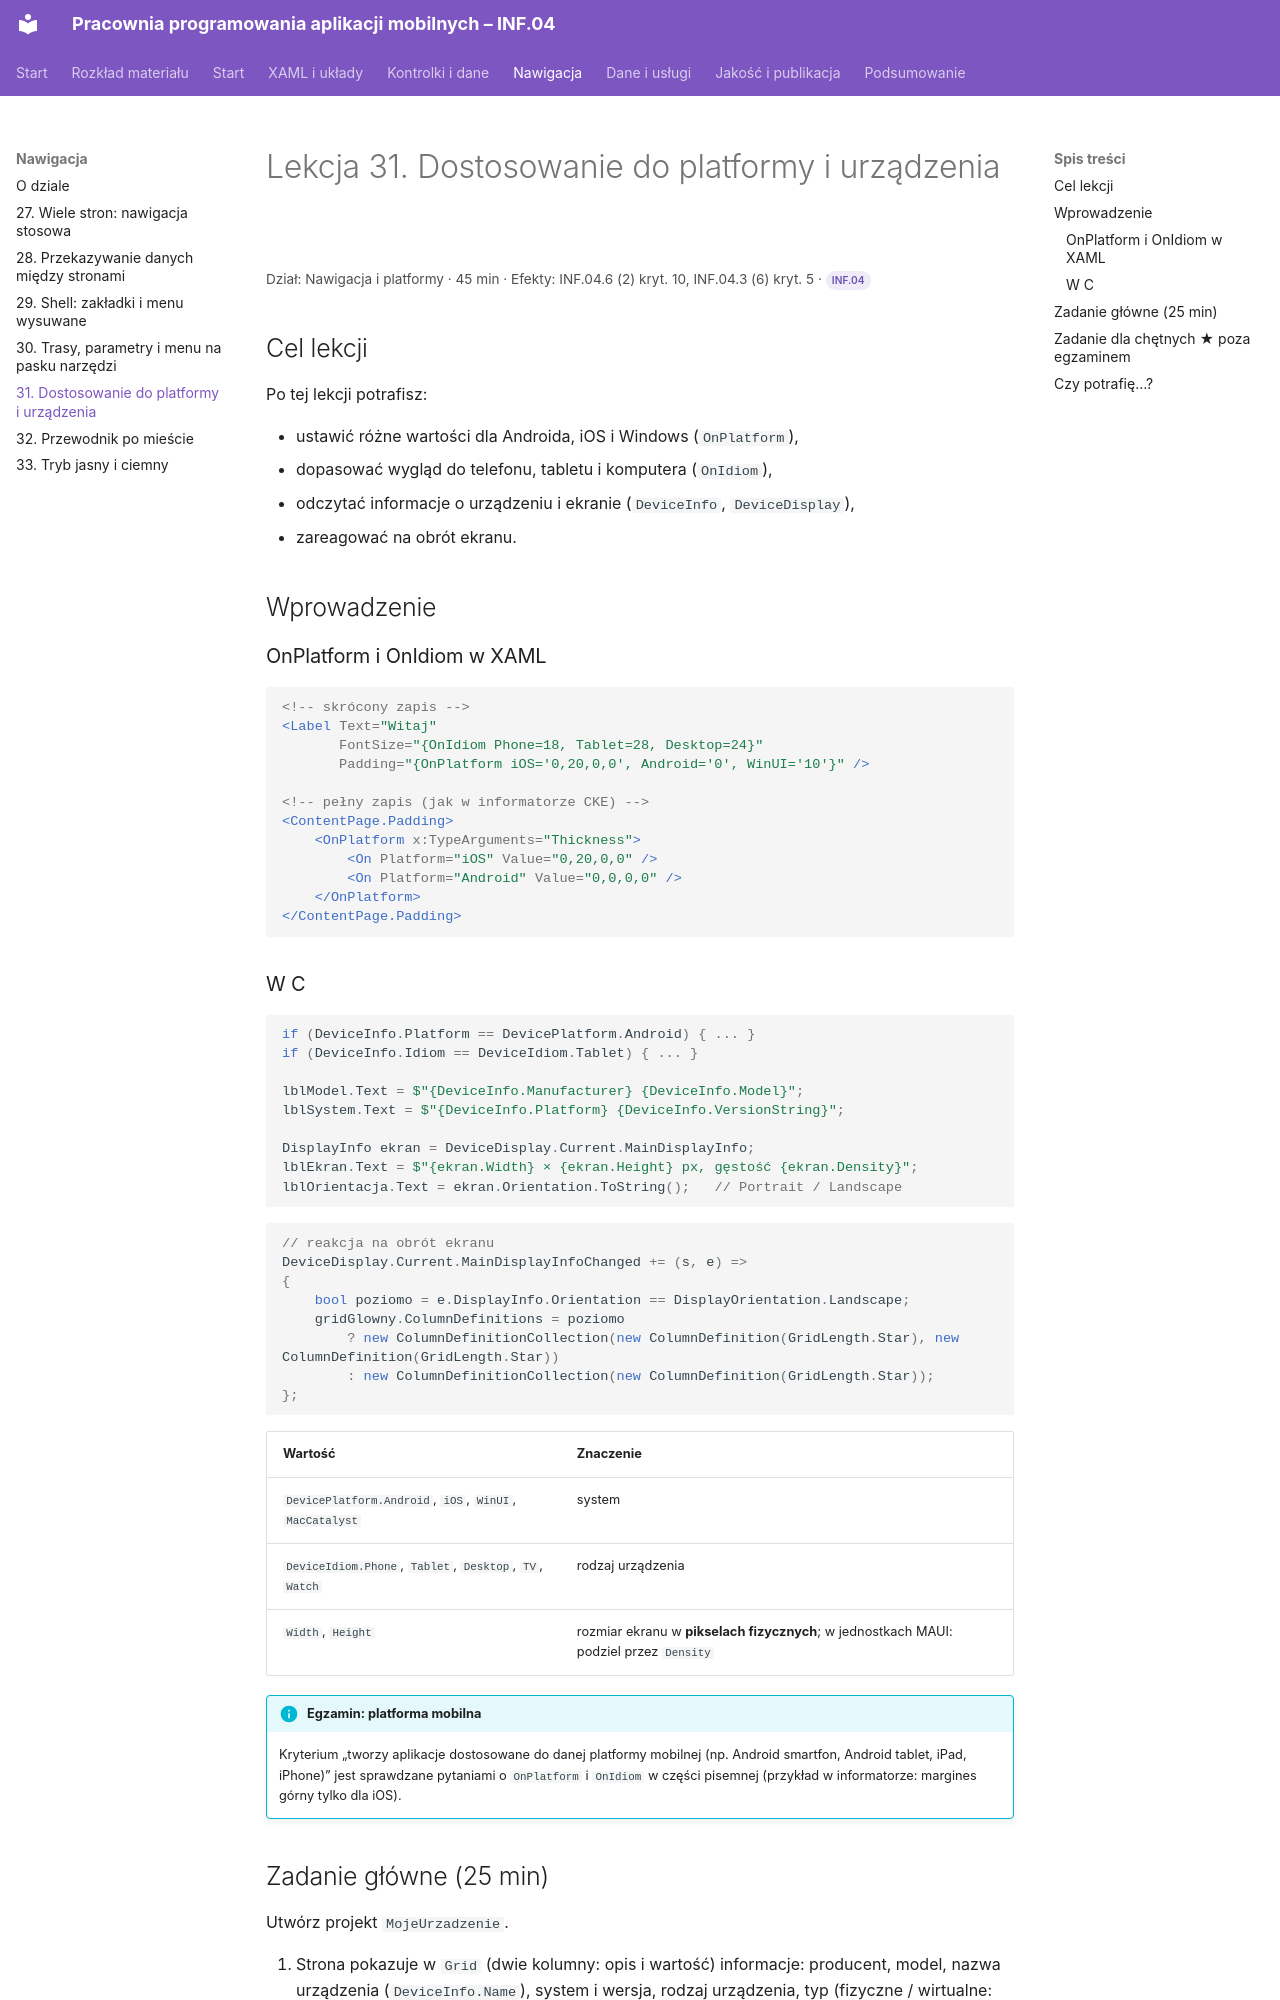

repository: belferIT/pracownia-programowania-aplikacji-mobilnych · page: nawigacja/lekcja-31/index.html · generator: mkdocs

# Lekcja 31. Dostosowanie do platformy i urządzenia

<p class="lekcja-meta">Dział: Nawigacja i platformy · 45 min · Efekty: INF.04.6 (2) kryt. 10, INF.04.3 (6) kryt. 5 · <span class="zakres zakres-p">INF.04</span></p>

## Cel lekcji

Po tej lekcji potrafisz:

- ustawić różne wartości dla Androida, iOS i Windows (`OnPlatform`),
- dopasować wygląd do telefonu, tabletu i komputera (`OnIdiom`),
- odczytać informacje o urządzeniu i ekranie (`DeviceInfo`, `DeviceDisplay`),
- zareagować na obrót ekranu.

## Wprowadzenie

### OnPlatform i OnIdiom w XAML

```xml
<!-- skrócony zapis -->
<Label Text="Witaj"
       FontSize="{OnIdiom Phone=18, Tablet=28, Desktop=24}"
       Padding="{OnPlatform iOS='0,20,0,0', Android='0', WinUI='10'}" />

<!-- pełny zapis (jak w informatorze CKE) -->
<ContentPage.Padding>
    <OnPlatform x:TypeArguments="Thickness">
        <On Platform="iOS" Value="0,20,0,0" />
        <On Platform="Android" Value="0,0,0,0" />
    </OnPlatform>
</ContentPage.Padding>
```

### W C#

```csharp
if (DeviceInfo.Platform == DevicePlatform.Android) { ... }
if (DeviceInfo.Idiom == DeviceIdiom.Tablet) { ... }

lblModel.Text = $"{DeviceInfo.Manufacturer} {DeviceInfo.Model}";
lblSystem.Text = $"{DeviceInfo.Platform} {DeviceInfo.VersionString}";

DisplayInfo ekran = DeviceDisplay.Current.MainDisplayInfo;
lblEkran.Text = $"{ekran.Width} × {ekran.Height} px, gęstość {ekran.Density}";
lblOrientacja.Text = ekran.Orientation.ToString();   // Portrait / Landscape
```

```csharp
// reakcja na obrót ekranu
DeviceDisplay.Current.MainDisplayInfoChanged += (s, e) =>
{
    bool poziomo = e.DisplayInfo.Orientation == DisplayOrientation.Landscape;
    gridGlowny.ColumnDefinitions = poziomo
        ? new ColumnDefinitionCollection(new ColumnDefinition(GridLength.Star), new ColumnDefinition(GridLength.Star))
        : new ColumnDefinitionCollection(new ColumnDefinition(GridLength.Star));
};
```

| Wartość | Znaczenie |
|---|---|
| `DevicePlatform.Android`, `iOS`, `WinUI`, `MacCatalyst` | system |
| `DeviceIdiom.Phone`, `Tablet`, `Desktop`, `TV`, `Watch` | rodzaj urządzenia |
| `Width`, `Height` | rozmiar ekranu w **pikselach fizycznych**; w jednostkach MAUI: podziel przez `Density` |

!!! info "Egzamin: platforma mobilna"
    Kryterium „tworzy aplikacje dostosowane do danej platformy mobilnej (np. Android smartfon, Android tablet, iPad, iPhone)” jest sprawdzane pytaniami o `OnPlatform` i `OnIdiom` w części pisemnej (przykład w informatorze: margines górny tylko dla iOS).
